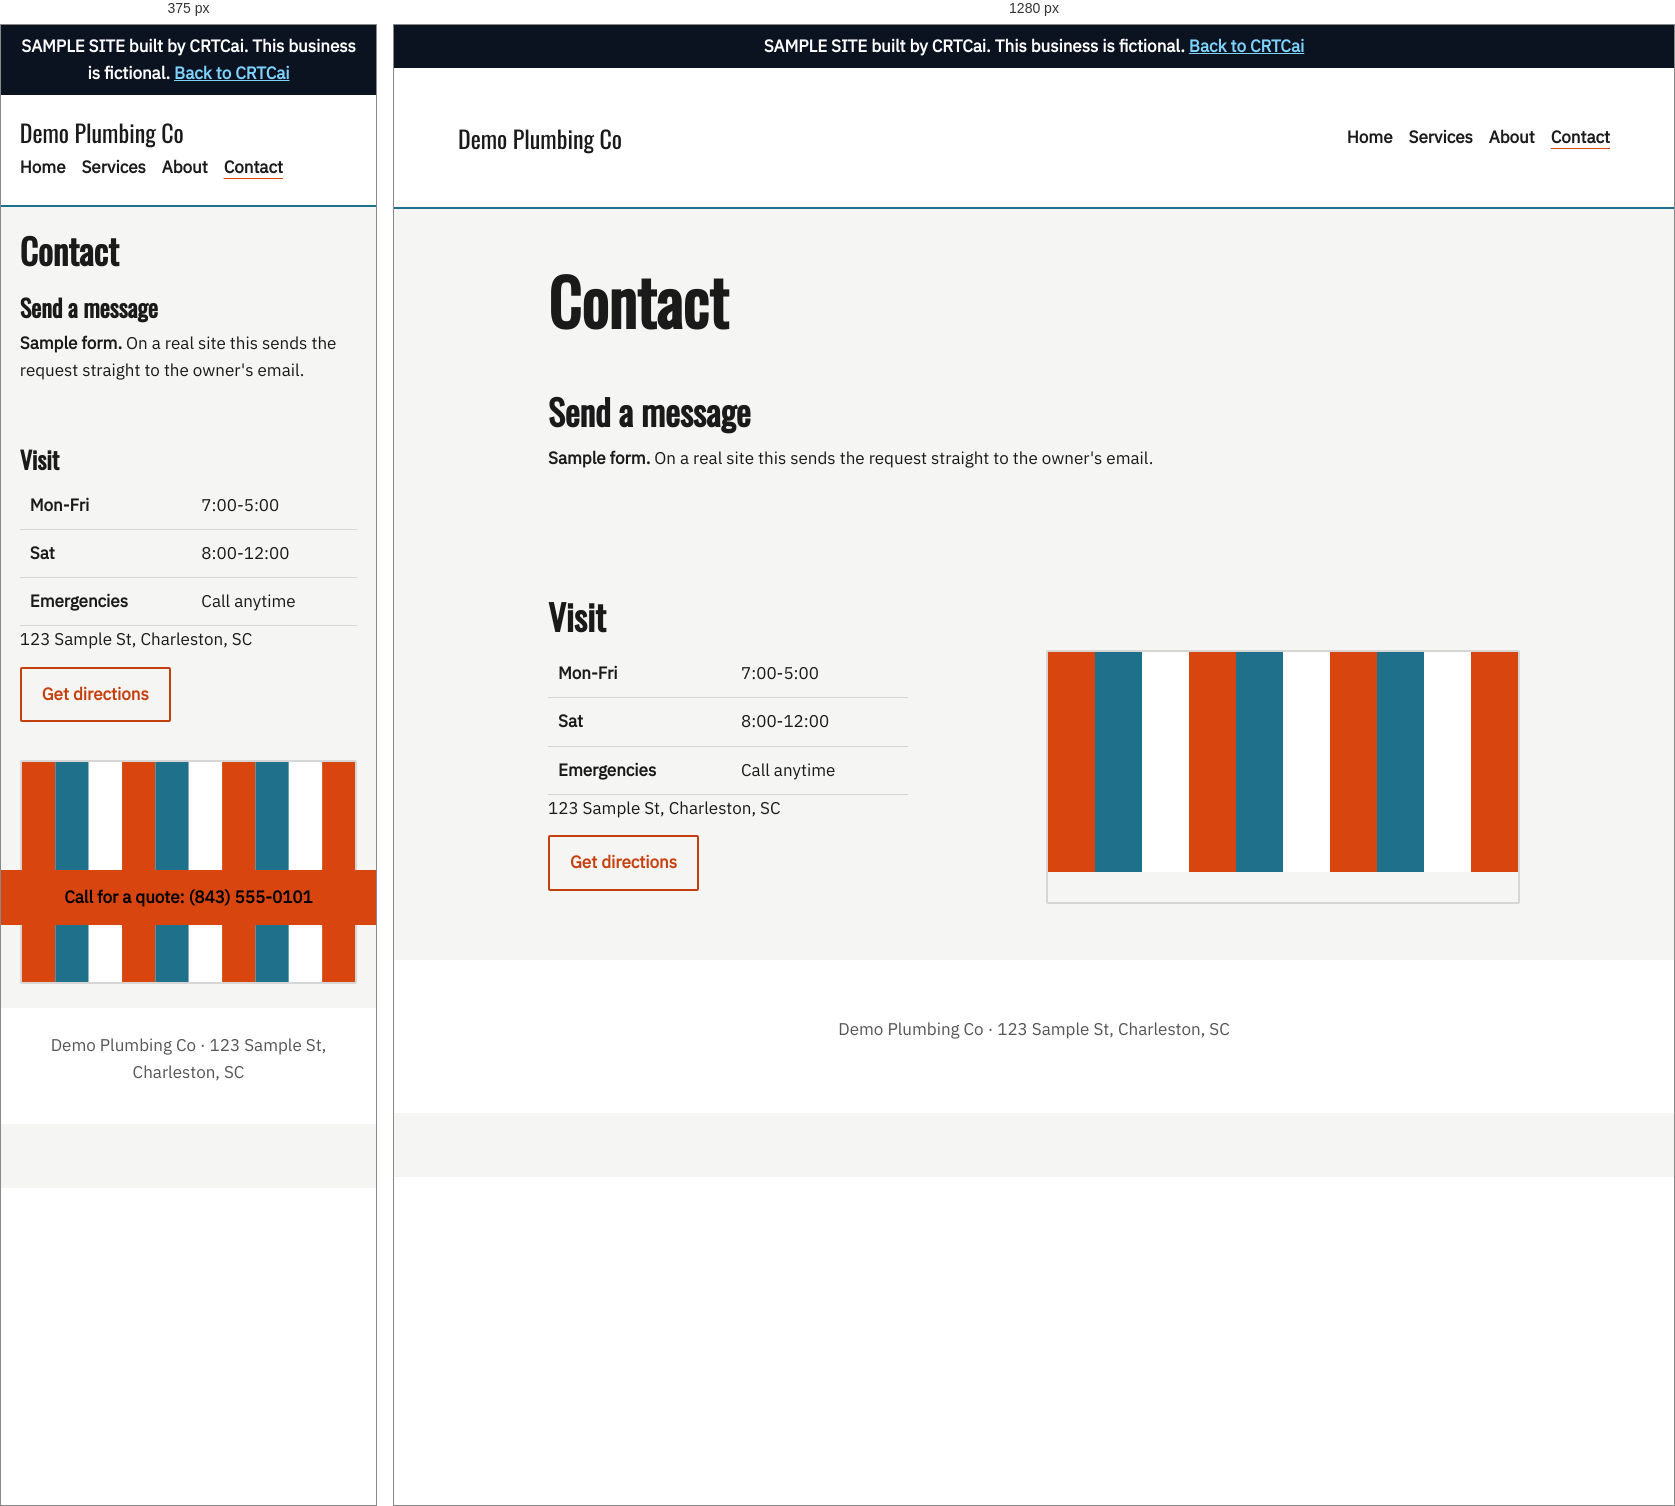
Rendered at 375 px and 1280 px, left to right.

<!-- file: index.html -->
<!doctype html><html lang="en"><head><meta name="robots" content="noindex"><link rel="icon" href="/assets/favicon.svg" type="image/svg+xml"><meta charset="utf-8"><meta name="viewport" content="width=device-width,initial-scale=1"><title>Contact · Demo Plumbing Co</title><meta name="description" content="Contact Demo Plumbing Co."><link rel="stylesheet" href="/samples/plumbing-co/fonts/fonts.css"><link rel="stylesheet" href="/samples/plumbing-co/styles.css"></head><body class="arch-ticket m-grid"><a class="skip" href="#main">Skip to content</a><p class="draft" role="note">SAMPLE SITE built by CRTCai. This business is fictional. <a href="/">Back to CRTCai</a></p><header class="top"><a class="brand" href="/samples/plumbing-co/">Demo Plumbing Co</a><nav aria-label="Main"><a href="/samples/plumbing-co/">Home</a><a href="/samples/plumbing-co/services/">Services</a><a href="/samples/plumbing-co/about/">About</a><a href="/samples/plumbing-co/contact/" aria-current="page">Contact</a></nav></header><main id="main"><section class="pagehead"><h1>Contact</h1></section><section id="contact" class="contact"><h2>Send a message</h2><p><strong>Sample form.</strong> On a real site this sends the request straight to the owner's email.</p></section><section id="visit" class="visit"><h2>Visit</h2><div class="two"><div><table class="hours"><caption class="sr">Hours</caption><tbody><tr><th scope="row">Mon-Fri</th><td>7:00-5:00</td></tr><tr><th scope="row">Sat</th><td>8:00-12:00</td></tr><tr><th scope="row">Emergencies</th><td>Call anytime</td></tr></tbody></table><p class="addr">123 Sample St, Charleston, SC</p><p><a class="btn b2" href="https://www.google.com/maps/search/?api=1&amp;query=123+Sample+St,+Charleston,+SC">Get directions</a></p></div><div class="map" role="img" aria-label="Map slot: embed the real map after the address is confirmed"><svg class="art wide" viewBox="0 0 400 300" preserveAspectRatio="xMidYMid slice" aria-hidden="true" focusable="false"><rect class="a1" x="0" y="0" width="40" height="300"/><rect class="a2" x="40" y="0" width="40" height="300"/><rect class="a3" x="80" y="0" width="40" height="300"/><rect class="a1" x="120" y="0" width="40" height="300"/><rect class="a2" x="160" y="0" width="40" height="300"/><rect class="a3" x="200" y="0" width="40" height="300"/><rect class="a1" x="240" y="0" width="40" height="300"/><rect class="a2" x="280" y="0" width="40" height="300"/><rect class="a3" x="320" y="0" width="40" height="300"/><rect class="a1" x="360" y="0" width="40" height="300"/></svg></div></div></section></main><footer><p>Demo Plumbing Co · 123 Sample St, Charleston, SC</p></footer><a class="callbar" href="tel:8435550101">Call for a quote: (843) 555-0101</a></body></html>

/* @media block from styles.css */
@media (max-width:760px){.window,.two,.ticket-h{grid-template-columns:1fr}.callbar{display:block}.stamp{display:none}.top{flex-direction:column;align-items:flex-start;gap:8px}}